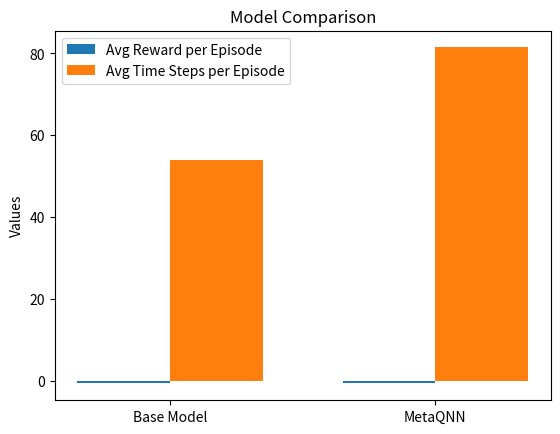

This chart was generated by the following Python code:
import matplotlib.pyplot as plt
import numpy as np


def get_episode_metrics(monitor_csv):
    rewards = []
    losses = []
    times = []

    prev_time = 0

    # Open file
    with open(monitor_csv) as file:
        for i, item in enumerate(file):
            if i <= 1:
                continue

            split = item.split(",")

            reward = float(split[0])
            loss = float(split[1])
            time = float(split[2])

            rewards.append(reward)
            losses.append(loss)
            if i == 2:
                times.append(time)
            else:
                times.append(time-prev_time)

            prev_time = time

            # print(times[-1])

    return rewards, losses, times


def plot_rewards(base_monitor_csv, metaqnn_monitor_csv):
    base_rewards, base_losses, base_times = get_episode_metrics(base_monitor_csv)
    metaqnn_rewards, metaqnn_losses, metaqnn_times = get_episode_metrics(metaqnn_monitor_csv)

    plt.plot(base_rewards)
    plt.plot(metaqnn_rewards)
    plt.show()


def plot_barcharts():
    models = ['Base Model', 'MetaQNN']
    avg_rewards = [-0.6816999725298956, -0.5172399583365768]
    avg_timesteps = [54.05, 81.46]

    x = np.arange(len(models))
    width = 0.35

    plt.figure()
    plt.bar(x - width/2, avg_rewards, width, label='Avg Reward per Episode')
    plt.bar(x + width/2, avg_timesteps, width, label='Avg Time Steps per Episode')

    plt.xticks(x, models)
    plt.ylabel('Values')
    plt.title('Model Comparison')
    plt.legend()

    plt.show()

    # Base model:
    # Avg reward per episode: -0.6816999725298956
    # Avg reward per timestep: -0.012612395421459678
    # Avg time steps per episode: 54.05

    # MetaQNN:
    # Avg reward per episode: -0.5172399583365768
    # Avg reward per timestep: -0.006349618933667774
    # Avg time steps per episode: 81.46 





if __name__ == "__main__":
    base_monitor_csv = 'HideAndSeek/logs_base_model/monitor.csv'
    metaqnn_monitor_csv = 'HideAndSeek/logs_Meta_QNN_model/monitor.csv'

    # plot_rewards(base_monitor_csv, metaqnn_monitor_csv)
    plot_barcharts()
